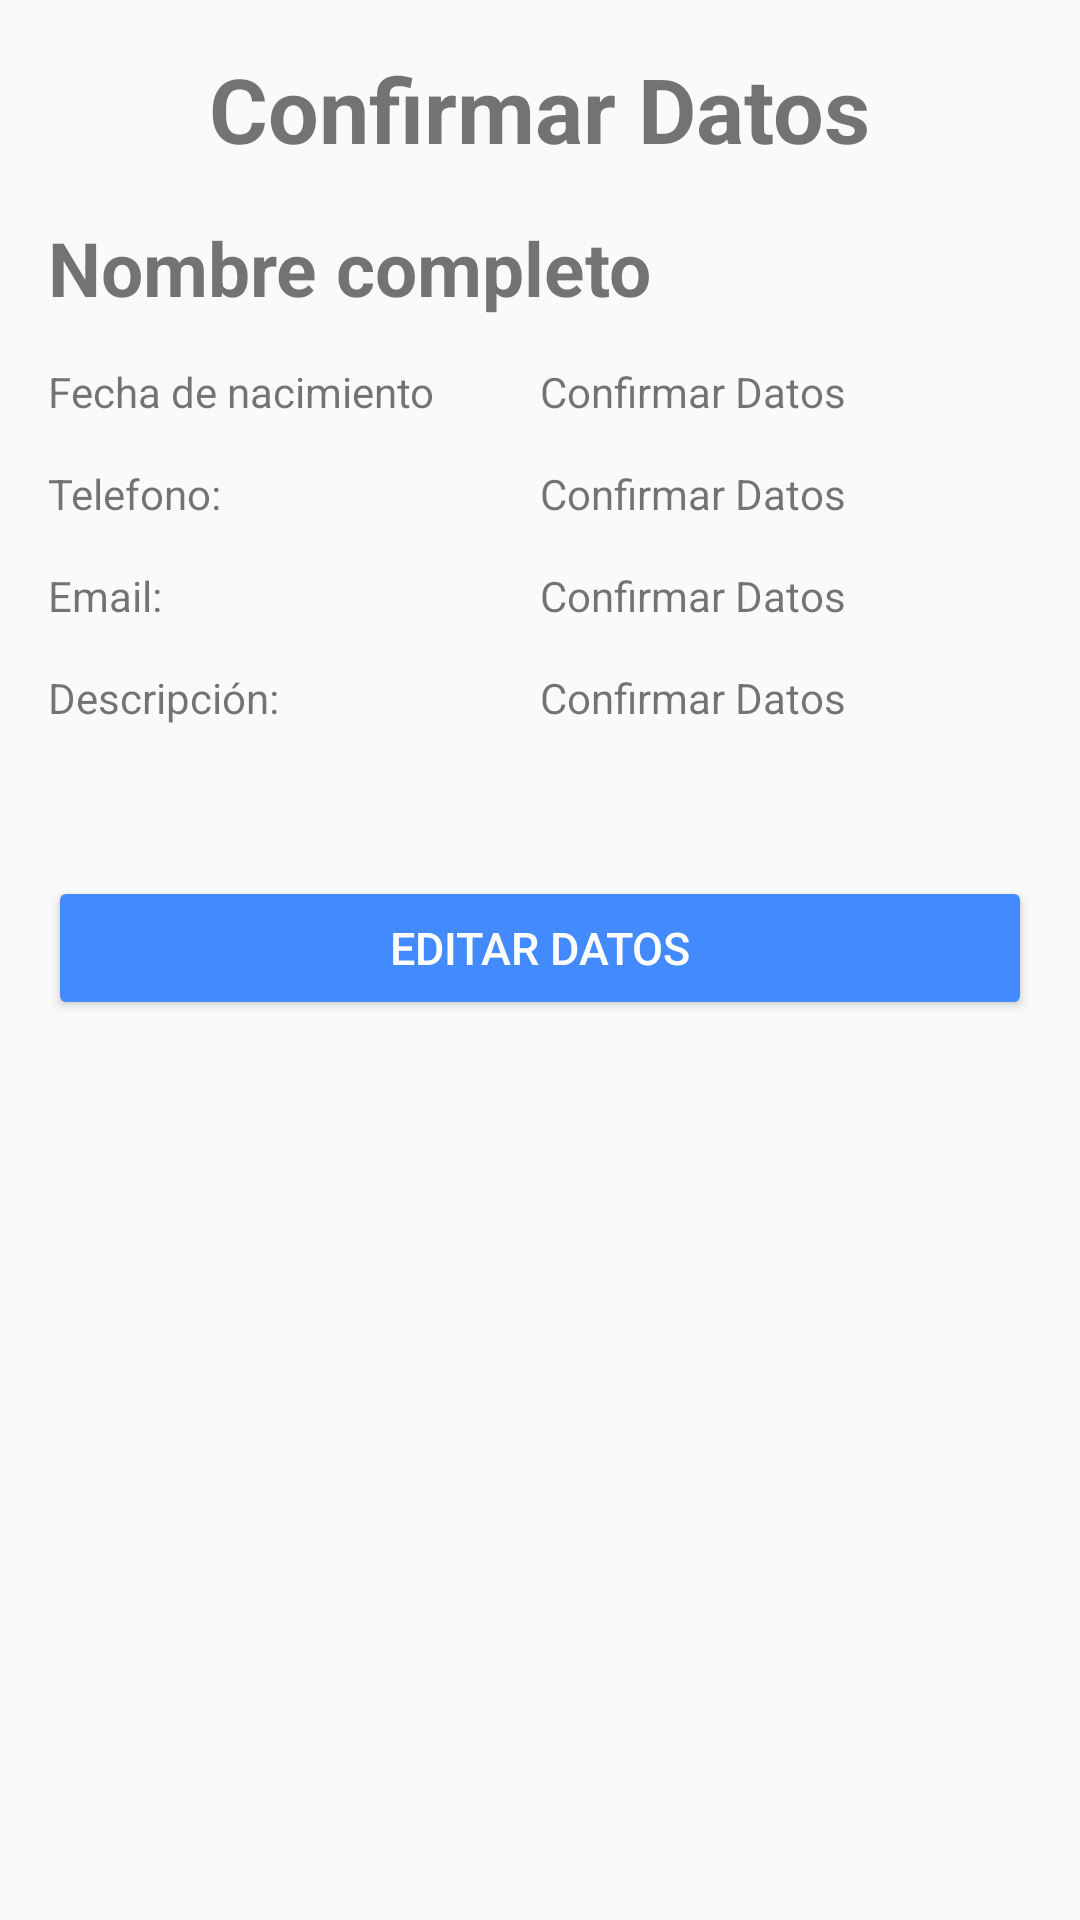

This screen was rendered from an Android layout file. Write that file and the resources it references.
<!-- AndroidManifest.xml: application theme AppTheme -->
<!-- res/layout/activity_confirmar_datos.xml -->
<?xml version="1.0" encoding="utf-8"?>
<LinearLayout xmlns:android="http://schemas.android.com/apk/res/android"
    xmlns:tools="http://schemas.android.com/tools"
    android:layout_width="match_parent"
    android:layout_height="match_parent"
    android:orientation="vertical"
    android:paddingBottom="@dimen/activity_vertical_margin"
    android:paddingLeft="@dimen/activity_horizontal_margin"
    android:paddingRight="@dimen/activity_horizontal_margin"
    android:paddingTop="@dimen/activity_vertical_margin"
    tools:context="com.ciglesias.contactos.ConfirmarDatos">

    <ScrollView
        android:layout_width="match_parent"
        android:layout_height="wrap_content">

        <LinearLayout
            android:layout_width="match_parent"
            android:layout_height="wrap_content"
            android:orientation="vertical"
            android:paddingBottom="@dimen/margint_top_txt_fecha">

            <TextView
                android:layout_width="wrap_content"
                android:layout_height="wrap_content"
                android:layout_gravity="center_horizontal"
                android:text="@string/str_txt_confirmar_datos"
                android:textSize="@dimen/text_size_txt_confirmar"
                android:textStyle="bold" />

            <TextView
                android:id="@+id/id_txt_nombre"
                android:layout_width="wrap_content"
                android:layout_height="wrap_content"
                android:layout_marginTop="@dimen/activity_vertical_margin"
                android:text="@string/hint_nombre"
                android:textSize="@dimen/text_size_txt_nombre"
                android:textStyle="bold" />

            <LinearLayout
                android:layout_width="match_parent"
                android:layout_height="wrap_content"
                android:layout_gravity="center_vertical"
                android:layout_marginTop="@dimen/margint_top_linear_layout"
                android:orientation="horizontal">

                <TextView
                    android:layout_width="0dp"
                    android:layout_height="wrap_content"
                    android:layout_weight="1"
                    android:text="@string/str_txt_fecha_nacimiento" />

                <TextView
                    android:id="@+id/id_txt_fecha_nacimiento"
                    android:layout_width="0dp"
                    android:layout_height="wrap_content"
                    android:layout_weight="1"
                    android:text="@string/str_txt_confirmar_datos" />
            </LinearLayout>

            <LinearLayout
                android:layout_width="match_parent"
                android:layout_height="wrap_content"
                android:layout_gravity="center_vertical"
                android:layout_marginTop="@dimen/margint_top_linear_layout"
                android:orientation="horizontal">

                <TextView
                    android:layout_width="0dp"
                    android:layout_height="wrap_content"
                    android:layout_weight="1"
                    android:text="@string/str_txt_telefono" />

                <TextView
                    android:id="@+id/id_txt_telefono"
                    android:layout_width="0dp"
                    android:layout_height="wrap_content"
                    android:layout_weight="1"
                    android:text="@string/str_txt_confirmar_datos" />
            </LinearLayout>

            <LinearLayout
                android:layout_width="match_parent"
                android:layout_height="wrap_content"
                android:layout_gravity="center_vertical"
                android:layout_marginTop="@dimen/margint_top_linear_layout"
                android:orientation="horizontal">

                <TextView
                    android:layout_width="0dp"
                    android:layout_height="wrap_content"
                    android:layout_weight="1"
                    android:text="@string/str_txt_mail" />

                <TextView
                    android:id="@+id/id_txt_mail"
                    android:layout_width="0dp"
                    android:layout_height="wrap_content"
                    android:layout_weight="1"
                    android:text="@string/str_txt_confirmar_datos" />
            </LinearLayout>

            <LinearLayout
                android:layout_width="match_parent"
                android:layout_height="wrap_content"
                android:layout_gravity="center_vertical"
                android:layout_marginTop="@dimen/margint_top_linear_layout"
                android:orientation="horizontal">

                <TextView
                    android:layout_width="0dp"
                    android:layout_height="wrap_content"
                    android:layout_weight="1"
                    android:text="@string/str_txt_descripcion" />

                <TextView
                    android:id="@+id/id_txt_descripcion"
                    android:layout_width="0dp"
                    android:layout_height="wrap_content"
                    android:layout_weight="1"
                    android:singleLine="false"
                    android:text="@string/str_txt_confirmar_datos" />
            </LinearLayout>
        </LinearLayout>

    </ScrollView>


    <Button
        android:id="@+id/id_btn_editar_datos"
        android:layout_width="match_parent"
        android:layout_height="wrap_content"
        android:layout_marginTop="@dimen/margint_top_btn_editar"
        android:gravity="center"
        android:text="@string/str_btn_editar"
        android:textSize="@dimen/text_size_btn_siguiente_land"
        android:theme="@style/styleBtnSiguiente" />
</LinearLayout>
<!-- resources referenced by this layout -->
<resources>
  <dimen name="activity_horizontal_margin">16dp</dimen>
  <dimen name="activity_vertical_margin">16dp</dimen>
  <dimen name="margint_top_btn_editar">35dp</dimen>
  <dimen name="margint_top_linear_layout">15dp</dimen>
  <dimen name="margint_top_txt_fecha">15dp</dimen>
  <dimen name="text_size_btn_siguiente_land">15sp</dimen>
  <dimen name="text_size_txt_confirmar">30sp</dimen>
  <dimen name="text_size_txt_nombre">25sp</dimen>
  <string name="hint_nombre">Nombre completo</string>
  <string name="str_btn_editar">Editar datos</string>
  <string name="str_txt_confirmar_datos">Confirmar Datos</string>
  <string name="str_txt_descripcion">Descripción:</string>
  <string name="str_txt_fecha_nacimiento">Fecha de nacimiento</string>
  <string name="str_txt_mail">Email:</string>
  <string name="str_txt_telefono">Telefono:</string>
  <style name="styleBtnSiguiente" parent="Theme.AppCompat.Light.NoActionBar">
          <item name="colorButtonNormal">@color/accent</item>
          <item name="colorControlHighlight">@android:color/white</item>
          <item name="android:textColor">@android:color/white</item>
      </style>
  <style name="AppTheme" parent="Theme.AppCompat.Light.DarkActionBar">
          
          <item name="colorPrimary">@color/primary</item>
          <item name="colorPrimaryDark">@color/primary_dark</item>
          <item name="colorAccent">@color/accent</item>
      </style>
  <color name="accent">#448AFF</color>
  <color name="primary">#4CAF50</color>
  <color name="primary_dark">#388E3C</color>
</resources>
